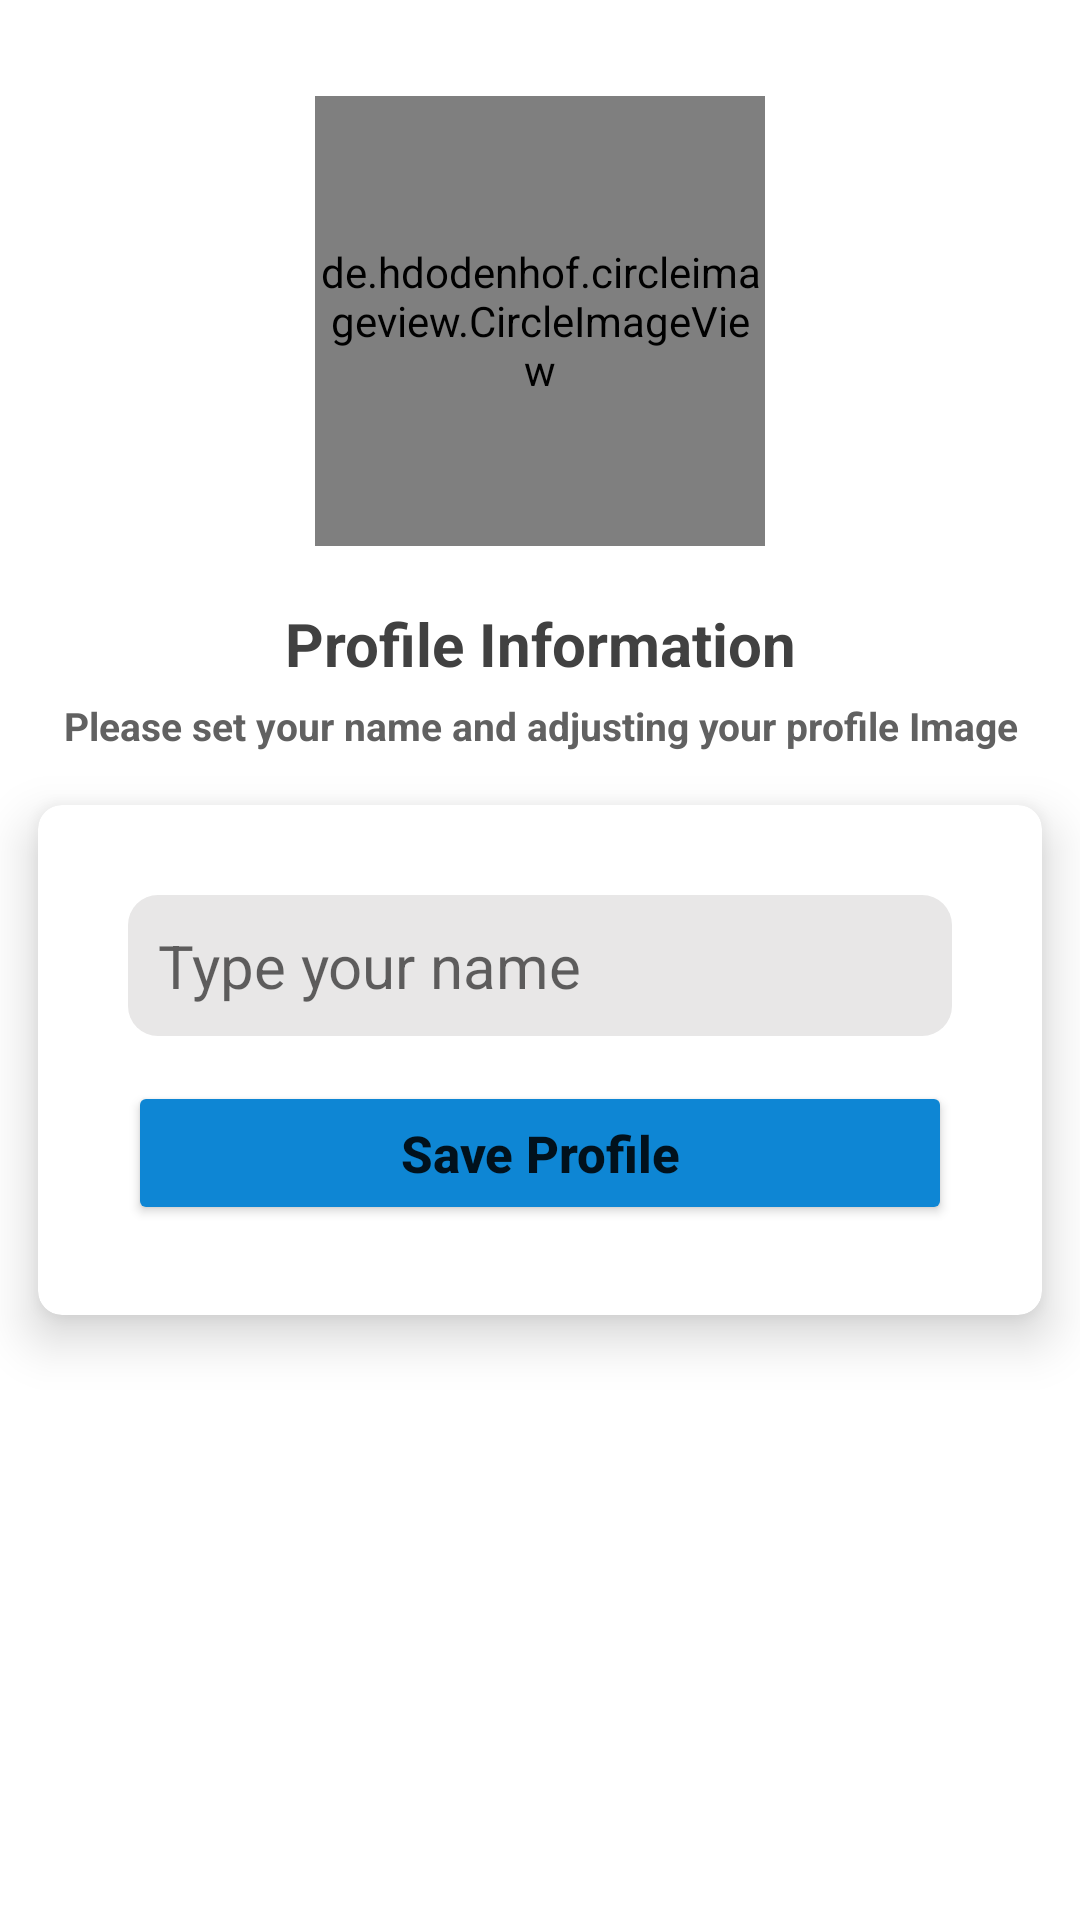

Write the Android layout XML for this screen, with the resource values it uses.
<!-- AndroidManifest.xml: application theme Theme.OtpChatAppFirebase -->
<!-- res/layout/activity_setup_profile.xml -->
<?xml version="1.0" encoding="utf-8"?>
<LinearLayout

    xmlns:android="http://schemas.android.com/apk/res/android"
    xmlns:app="http://schemas.android.com/apk/res-auto"
    xmlns:tools="http://schemas.android.com/tools"
    android:layout_width="match_parent"
    android:layout_height="match_parent"
    android:orientation="vertical"
    android:layout_gravity="center"
    android:gravity="center_horizontal"
    tools:context=".activity.SetupProfileActivity">

    <de.hdodenhof.circleimageview.CircleImageView
        android:id="@+id/ivProfile"
        android:layout_width="150dp"
        android:layout_height="150dp"
        android:layout_marginTop="32dp"
        android:src="@drawable/avatar"/>

    <TextView
        android:layout_width="match_parent"
        android:layout_height="wrap_content"
        android:text="@string/profile_information"
        android:textAlignment="center"
        android:layout_marginTop="19dp"
        android:textSize="20sp"
        android:textStyle="bold|normal"
        android:textColor="#414141"/>

    <TextView
        android:layout_width="match_parent"
        android:layout_height="wrap_content"
        android:text="@string/please_set_your_name_and_adjusting_your_profile_image"
        android:textAlignment="center"
        android:layout_marginTop="5dp"
        android:textSize="13sp"
        android:textStyle="bold|normal"
        android:textColor="#616161"/>

    <androidx.cardview.widget.CardView
        app:cardUseCompatPadding="true"
        app:cardCornerRadius="8dp"
        app:cardElevation="10dp"
        android:layout_width="match_parent"
        android:layout_height="wrap_content">

        <LinearLayout
            android:layout_width="match_parent"
            android:layout_height="wrap_content"
            android:orientation="vertical"
            android:gravity="center"
            android:layout_gravity="center"
            android:background="@color/white"
            android:padding="15dp"
            android:layout_margin="15dp">

            <EditText
                android:id="@+id/editProfile"
                android:layout_width="match_parent"
                android:layout_height="wrap_content"
                android:padding="10dp"
                android:ems="1"
                android:inputType="text"
                android:textSize="20sp"
                android:textColor="#1C1C1C"
                android:layout_marginBottom="15dp"
                android:textStyle="normal"
                android:background="@drawable/background_shape"
                android:hint="@string/type_your_name"/>

            <Button
                android:id="@+id/profileBtn"
                android:text="Save Profile"
                android:textStyle="bold|normal"
                android:textSize="17sp"
                android:textAllCaps="false"
                app:backgroundTint="#0E86D4"
                android:layout_width="match_parent"
                android:layout_height="wrap_content"/>


        </LinearLayout>

    </androidx.cardview.widget.CardView>

</LinearLayout>
<!-- resources referenced by this layout -->
<resources>
  <color name="white">#FFFFFFFF</color>
  <!-- drawable avatar: jpg bitmap (drawable, 41197 bytes) -->
  <!-- drawable background_shape (drawable) -->
  <?xml version="1.0" encoding="utf-8"?>
  <shape
      android:shape="rectangle"
      xmlns:android="http://schemas.android.com/apk/res/android">
  
      <corners android:radius="10dp"/>
      <solid android:color="#E8E7E7"/>
  
  
  
  </shape>
  <string name="please_set_your_name_and_adjusting_your_profile_image">Please set your name and adjusting your profile Image</string>
  <string name="profile_information">Profile Information</string>
  <string name="type_your_name">Type your name</string>
  <style name="Theme.OtpChatAppFirebase" parent="Theme.MaterialComponents.DayNight.DarkActionBar">
          
          <item name="colorPrimary">@color/purple_500</item>
          <item name="colorPrimaryVariant">@color/purple_700</item>
          <item name="colorOnPrimary">@color/white</item>
          
          <item name="colorSecondary">@color/teal_200</item>
          <item name="colorSecondaryVariant">@color/teal_700</item>
          <item name="colorOnSecondary">@color/black</item>
          
          <item name="android:statusBarColor" tools:targetApi="l">?attr/colorPrimaryVariant</item>
          
      </style>
  <color name="purple_500">#19181d</color>
  <color name="purple_700">#19181d</color>
  <color name="teal_200">#FF03DAC5</color>
  <color name="teal_700">#FF018786</color>
  <color name="black">#FF000000</color>
</resources>
